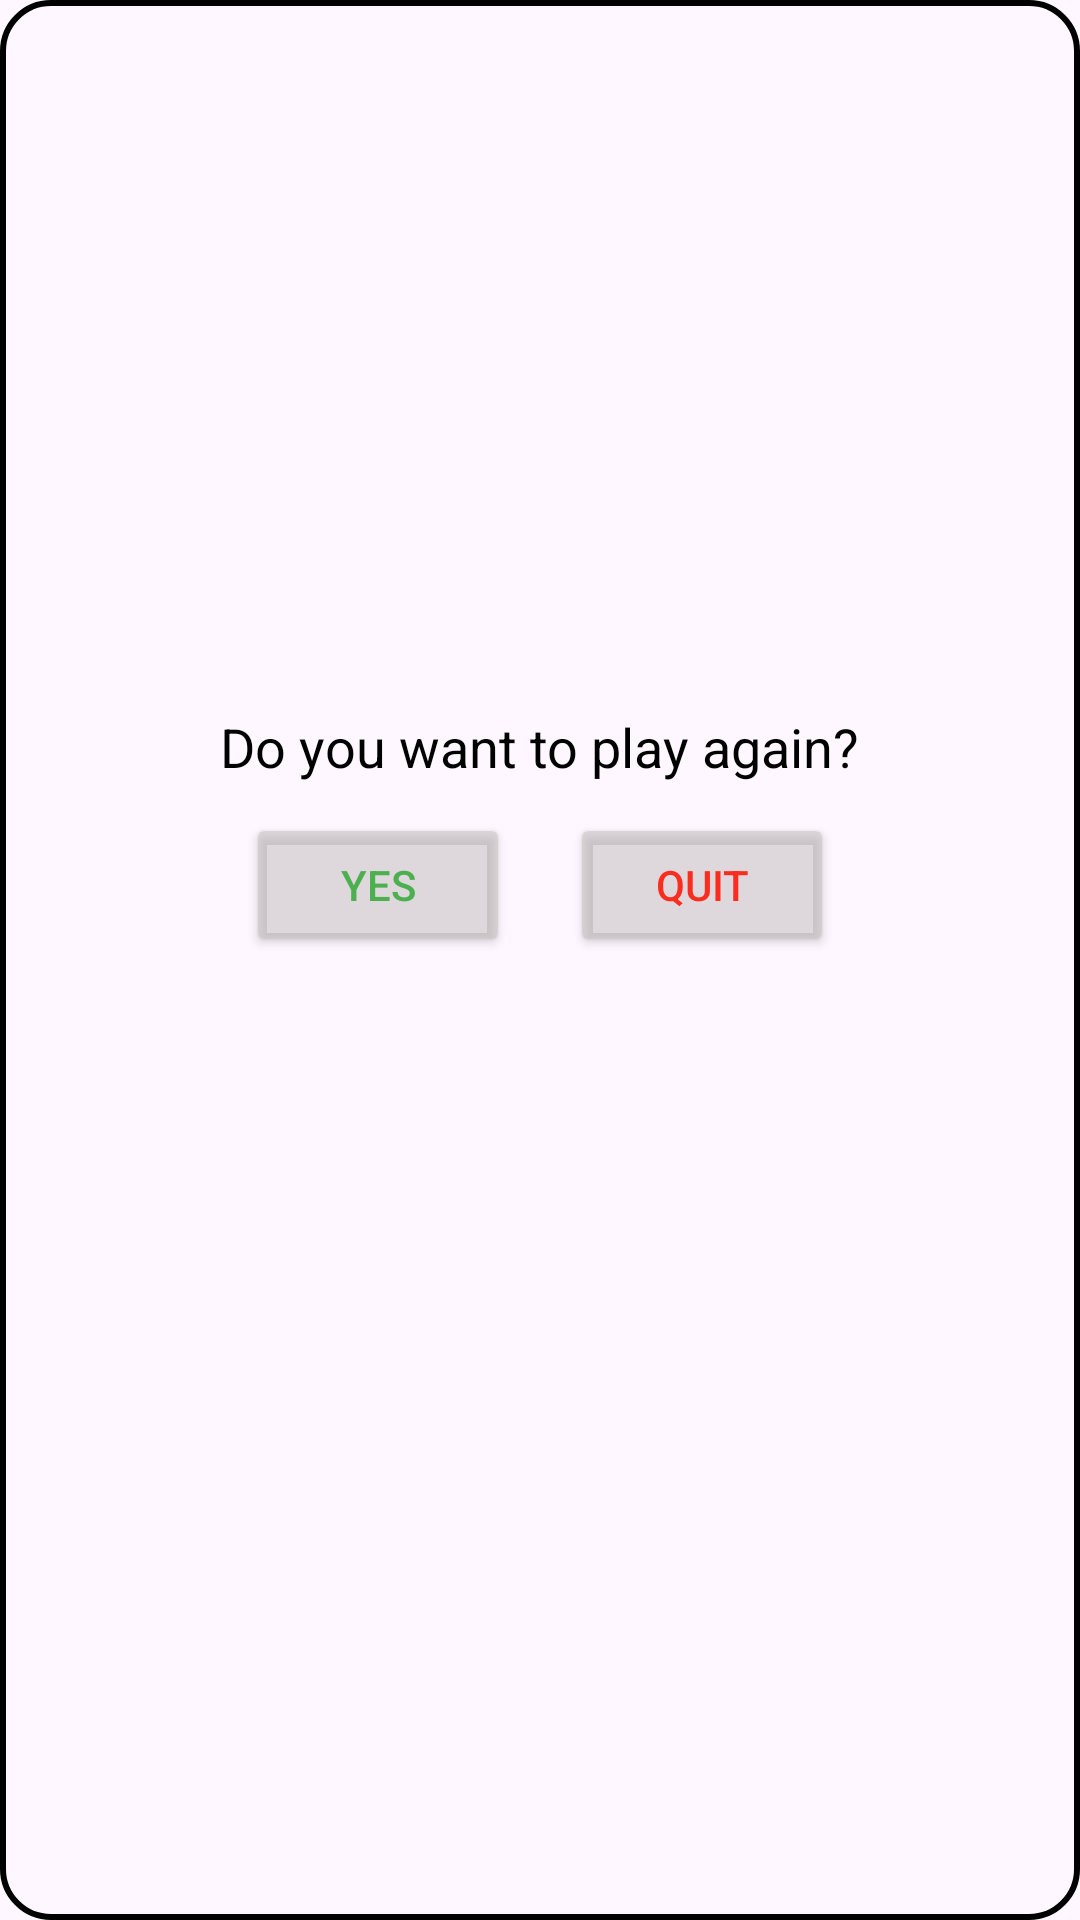

Produce the Android XML layout that renders to this screen, including the resource entries it uses.
<!-- AndroidManifest.xml: application theme Theme.GuessTheName -->
<!-- res/layout/dialog_game_over.xml -->
<?xml version="1.0" encoding="utf-8"?>

<LinearLayout
    xmlns:android="http://schemas.android.com/apk/res/android"
    xmlns:tools="http://schemas.android.com/tools"
    android:id="@+id/dialog"
    android:layout_height="wrap_content"
    android:layout_width="wrap_content"
    android:layout_gravity="center"
    android:padding="20dp"
    android:orientation="vertical"
    android:background="@drawable/rounded_border">

    <TextView
        android:id="@+id/result"
        android:layout_width="wrap_content"
        android:layout_height="wrap_content"
        android:textSize="36sp"
        android:layout_gravity="center_horizontal">
    </TextView>

    <TextView
        android:id="@+id/score"
        android:layout_width="wrap_content"
        android:layout_height="wrap_content"
        android:textSize="18sp"
        android:layout_gravity="center_horizontal">
    </TextView>

    <ImageView
        android:id="@+id/overImage"
        android:layout_width="160dp"
        android:layout_height="125dp"
        android:layout_gravity="center_horizontal">
    </ImageView>

    <TextView
        android:id="@+id/overName"
        android:layout_width="wrap_content"
        android:layout_height="wrap_content"
        android:layout_gravity="center_horizontal"
        android:textSize="14sp">
    </TextView>

    <TextView
        android:layout_width="wrap_content"
        android:layout_height="wrap_content"
        android:text="@string/playAgain"
        android:textColor="@color/black"
        android:textSize="18sp"
        android:layout_gravity="center_horizontal">
    </TextView>

    <LinearLayout
        android:layout_width="wrap_content"
        android:layout_height="wrap_content"
        android:layout_gravity="center_horizontal">

        <Button
            android:id="@+id/btnPlay"
            android:layout_width="wrap_content"
            android:layout_height="wrap_content"
            android:text="@string/yes"
            android:textColor="@color/green"
            android:layout_margin="10dp"
            android:backgroundTint="@color/btn"
            tools:ignore="ButtonStyle">
        </Button>

        <Button
            android:id="@+id/btnQuit"
            android:layout_width="wrap_content"
            android:layout_height="wrap_content"
            android:text="@string/quit"
            android:textColor="@color/red"
            android:layout_margin="10dp"
            android:backgroundTint="@color/btn"
            tools:ignore="ButtonStyle">
        </Button>

    </LinearLayout>

</LinearLayout>
<!-- resources referenced by this layout -->
<resources>
  <color name="black">#FF000000</color>
  <color name="btn">#8CC5C0C0</color>
  <color name="green">#4CAF50</color>
  <color name="red">#FA2D1E</color>
  <!-- drawable rounded_border (drawable) -->
  <?xml version="1.0" encoding="utf-8"?>
  
  <shape
      xmlns:android="http://schemas.android.com/apk/res/android"
      android:shape="rectangle">
  
      <corners
          android:radius="16dp">
      </corners>
  
      <stroke
          android:width="2dp"
          android:color="@color/black">
      </stroke>
  
      <gradient>
      </gradient>
  
  </shape>
  <string name="playAgain">Do you want to play again?</string>
  <string name="quit">Quit</string>
  <string name="yes">Yes</string>
  <style name="Theme.GuessTheName" parent="Base.Theme.GuessTheName" />
  <style name="Base.Theme.GuessTheName" parent="Theme.Material3.DayNight.NoActionBar">
          
          
      </style>
</resources>
